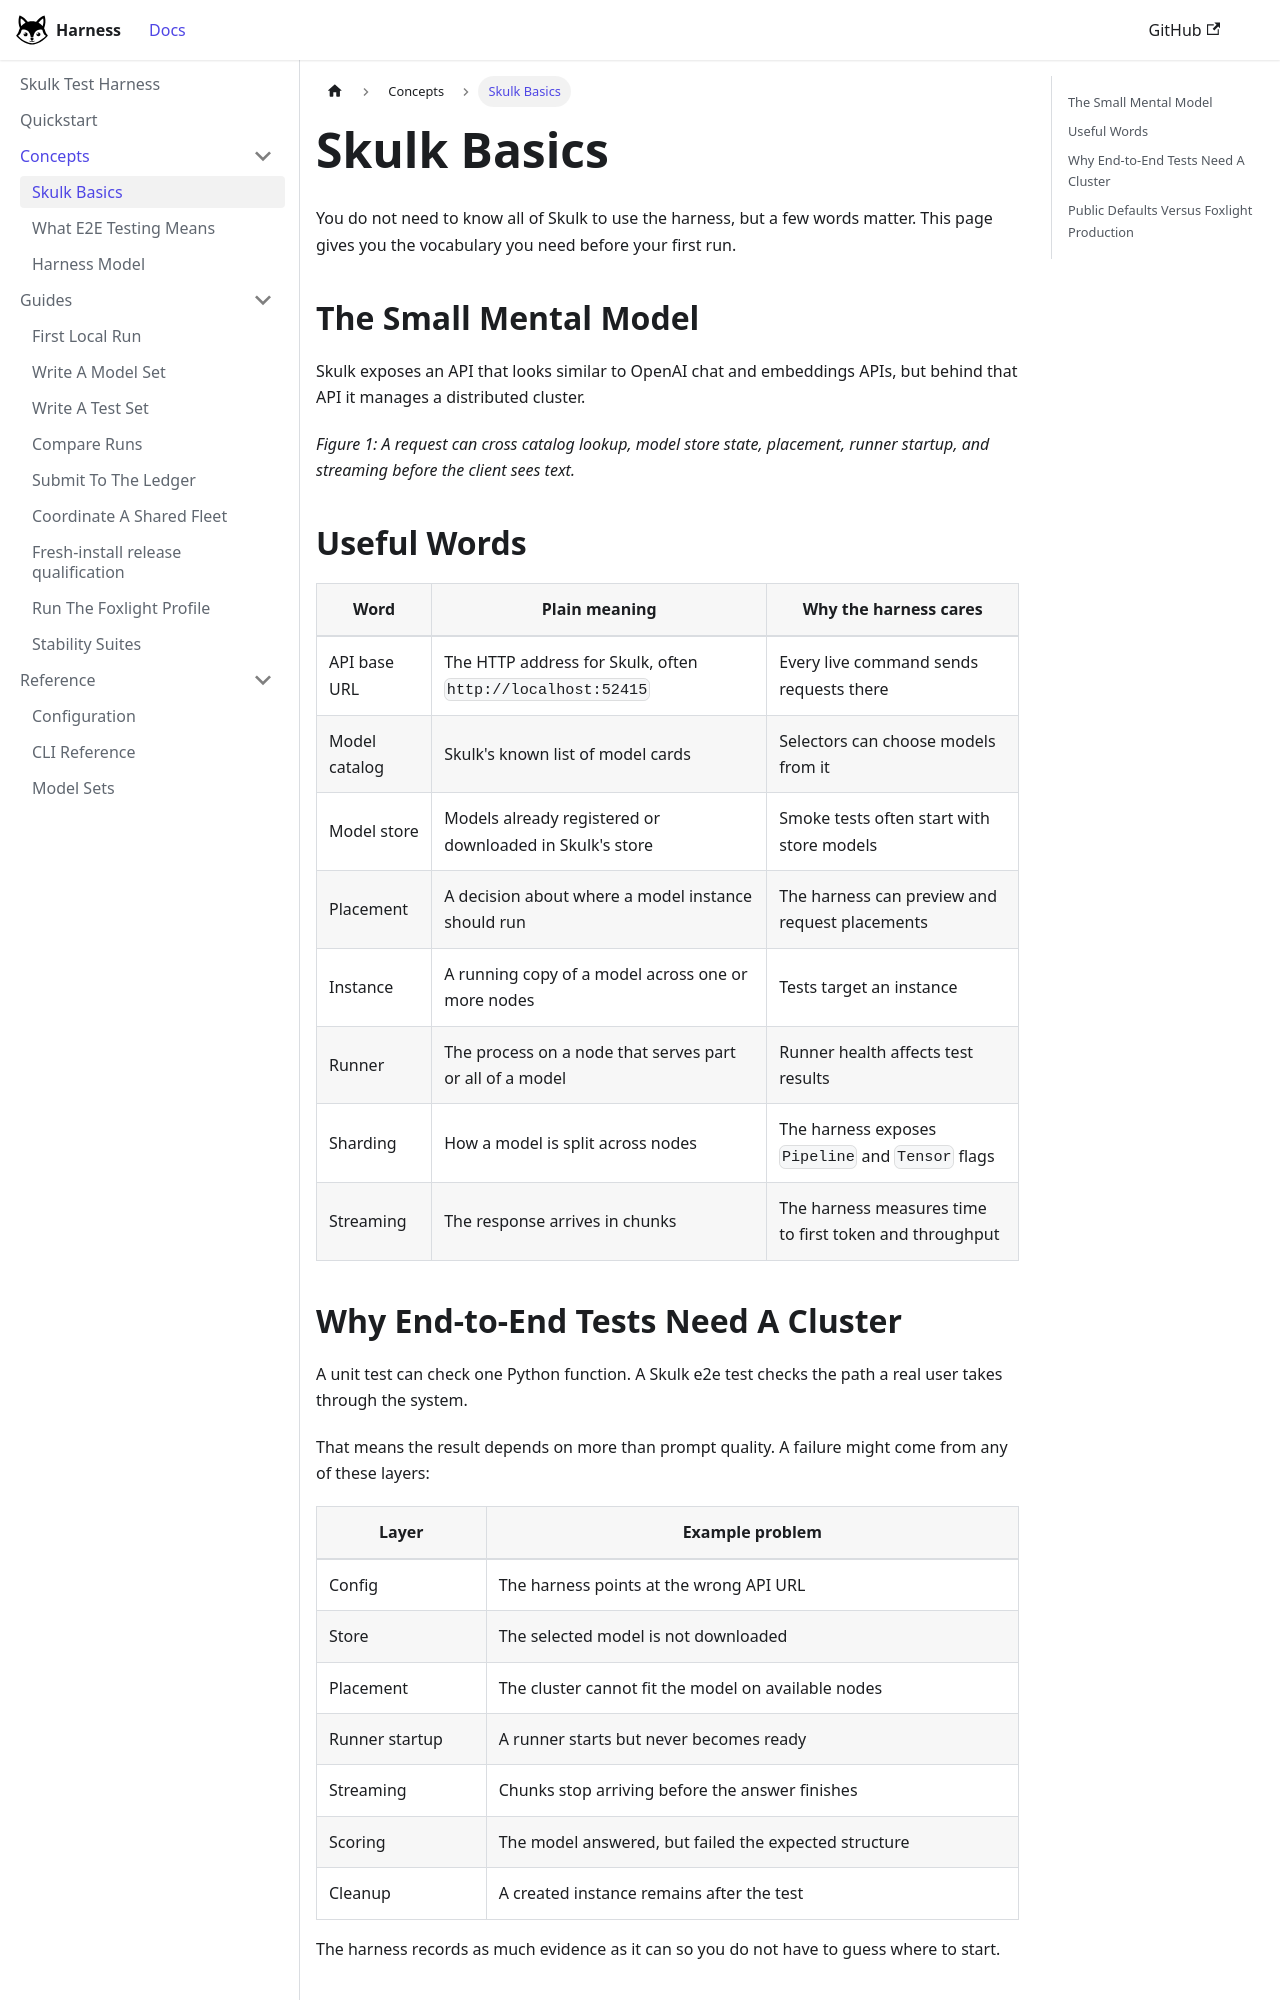

repository: Foxlight-Foundation/skulk-test-harness · page: concepts/skulk-basics/index.html · generator: docusaurus

---
title: Skulk Basics
---

You do not need to know all of Skulk to use the harness, but a few words matter.
This page gives you the vocabulary you need before your first run.

## The Small Mental Model

Skulk exposes an API that looks similar to OpenAI chat and embeddings APIs, but
behind that API it manages a distributed cluster.

```mermaid
flowchart TB
  Client["Client or harness"] --> API["Skulk API"]
  API --> Catalog["Model catalog"]
  API --> Store["Model store"]
  API --> Placement["Placement decision"]
  Placement --> Instance["Model instance"]
  Instance --> RunnerA["Runner on node A"]
  Instance --> RunnerB["Runner on node B"]
  RunnerA --> Stream["Streaming response"]
  RunnerB --> Stream
  Stream --> Client
```

_Figure 1: A request can cross catalog lookup, model store state, placement,
runner startup, and streaming before the client sees text._

## Useful Words

| Word | Plain meaning | Why the harness cares |
| --- | --- | --- |
| API base URL | The HTTP address for Skulk, often `http://localhost:52415` | Every live command sends requests there |
| Model catalog | Skulk's known list of model cards | Selectors can choose models from it |
| Model store | Models already registered or downloaded in Skulk's store | Smoke tests often start with store models |
| Placement | A decision about where a model instance should run | The harness can preview and request placements |
| Instance | A running copy of a model across one or more nodes | Tests target an instance |
| Runner | The process on a node that serves part or all of a model | Runner health affects test results |
| Sharding | How a model is split across nodes | The harness exposes `Pipeline` and `Tensor` flags |
| Streaming | The response arrives in chunks | The harness measures time to first token and throughput |
